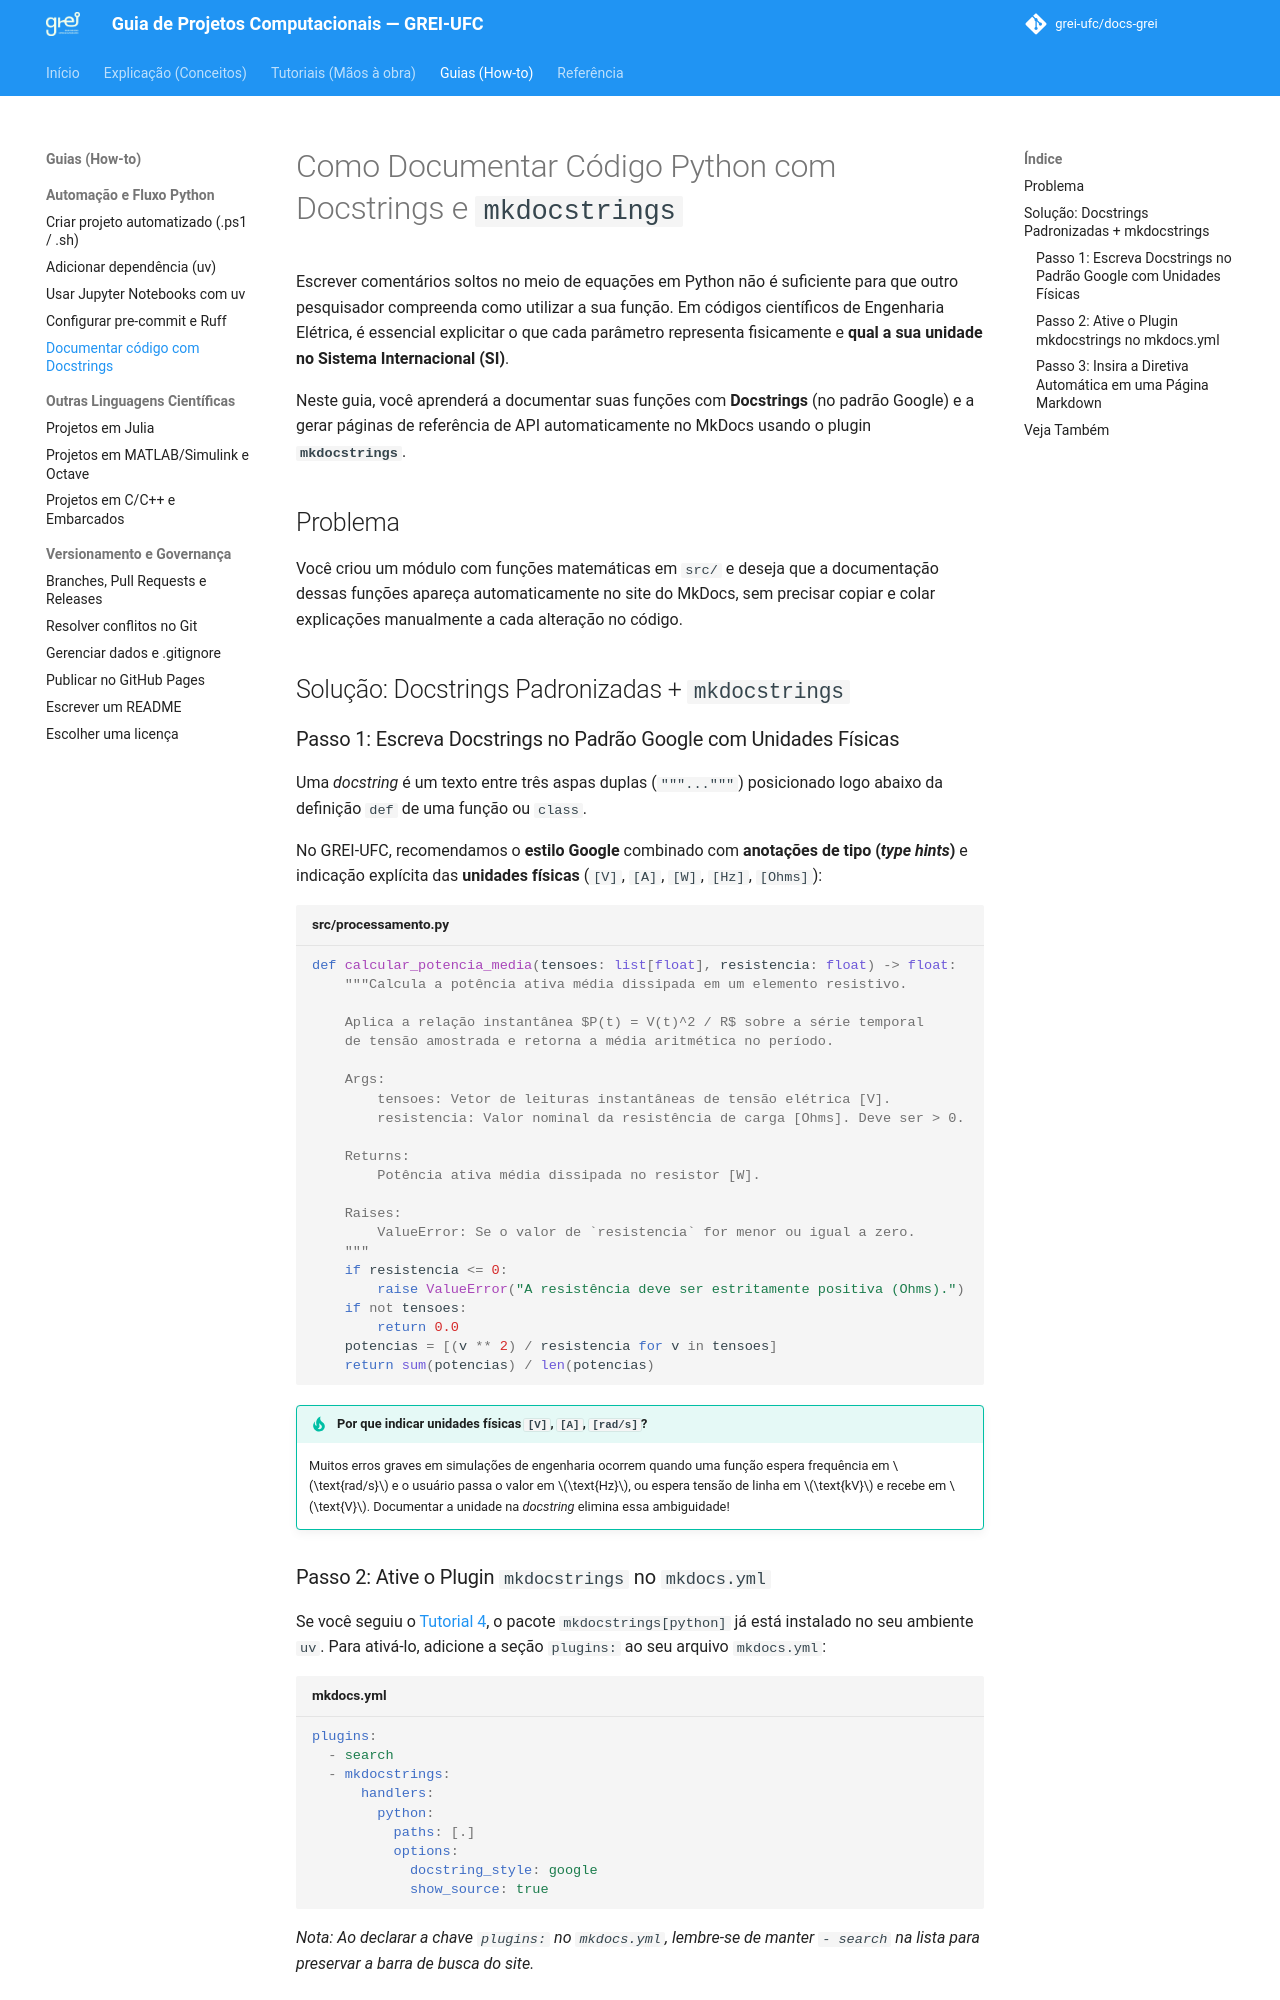

repository: grei-ufc/docs-grei · page: how-to/documentar-codigo-docstrings/index.html · generator: mkdocs

# Como Documentar Código Python com Docstrings e `mkdocstrings`

Escrever comentários soltos no meio de equações em Python não é suficiente para que outro pesquisador compreenda como utilizar a sua função. Em códigos científicos de Engenharia Elétrica, é essencial explicitar o que cada parâmetro representa fisicamente e **qual a sua unidade no Sistema Internacional (SI)**.

Neste guia, você aprenderá a documentar suas funções com **Docstrings** (no padrão Google) e a gerar páginas de referência de API automaticamente no MkDocs usando o plugin **`mkdocstrings`**.

## Problema

Você criou um módulo com funções matemáticas em `src/` e deseja que a documentação dessas funções apareça automaticamente no site do MkDocs, sem precisar copiar e colar explicações manualmente a cada alteração no código.

## Solução: Docstrings Padronizadas + `mkdocstrings`

### Passo 1: Escreva Docstrings no Padrão Google com Unidades Físicas

Uma *docstring* é um texto entre três aspas duplas (`"""..."""`) posicionado logo abaixo da definição `def` de uma função ou `class`.

No GREI-UFC, recomendamos o **estilo Google** combinado com **anotações de tipo (*type hints*)** e indicação explícita das **unidades físicas** (`[V]`, `[A]`, `[W]`, `[Hz]`, `[Ohms]`):

```python title="src/processamento.py"
def calcular_potencia_media(tensoes: list[float], resistencia: float) -> float:
    """Calcula a potência ativa média dissipada em um elemento resistivo.

    Aplica a relação instantânea $P(t) = V(t)^2 / R$ sobre a série temporal
    de tensão amostrada e retorna a média aritmética no período.

    Args:
        tensoes: Vetor de leituras instantâneas de tensão elétrica [V].
        resistencia: Valor nominal da resistência de carga [Ohms]. Deve ser > 0.

    Returns:
        Potência ativa média dissipada no resistor [W].

    Raises:
        ValueError: Se o valor de `resistencia` for menor ou igual a zero.
    """
    if resistencia <= 0:
        raise ValueError("A resistência deve ser estritamente positiva (Ohms).")
    if not tensoes:
        return 0.0
    potencias = [(v ** 2) / resistencia for v in tensoes]
    return sum(potencias) / len(potencias)
```

!!! tip "Por que indicar unidades físicas `[V]`, `[A]`, `[rad/s]`?"
    Muitos erros graves em simulações de engenharia ocorrem quando uma função espera frequência em $\text{rad/s}$ e o usuário passa o valor em $\text{Hz}$, ou espera tensão de linha em $\text{kV}$ e recebe em $\text{V}$. Documentar a unidade na *docstring* elimina essa ambiguidade!
